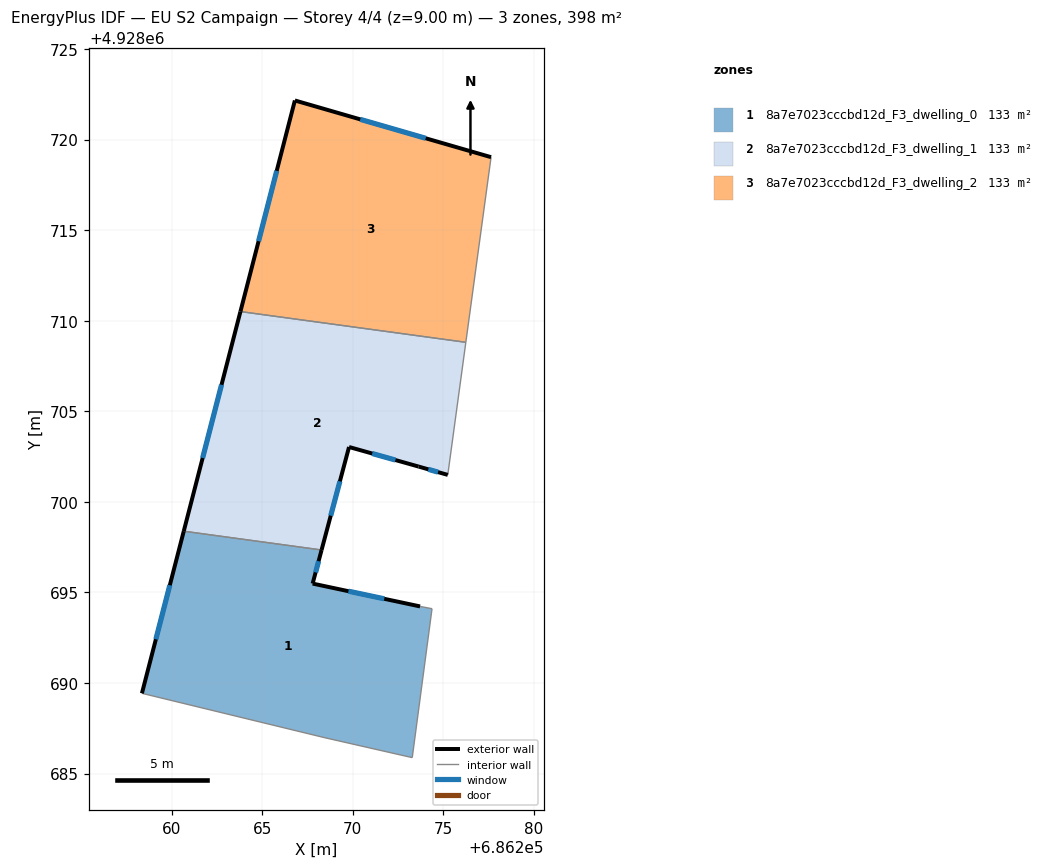
=== STOREY PLAN SPEC (per zone: floor XY polygon, exterior-wall plan segments, windows/doors) ===
zone 1: 8a7e7023cccbd12d_F3_dwelling_0  (132.6 m²)
  floor: (686273.72, 4928694.23) (686274.38, 4928694.11) (686273.29, 4928685.88) (686268.47, 4928686.98) (686258.36, 4928689.43) (686260.67, 4928698.38) (686268.28, 4928697.35) (686267.79, 4928695.49)
  exterior wall: (686260.67, 4928698.38) – (686258.36, 4928689.43)  [9.2 m]
    window: (686259.90, 4928695.40) – (686259.13, 4928692.42)  [3.1 m²]
  exterior wall: (686267.79, 4928695.49) – (686268.28, 4928697.35)  [1.9 m]
    window: (686267.95, 4928696.11) – (686268.12, 4928696.73)  [0.6 m²]
  exterior wall: (686273.72, 4928694.23) – (686267.79, 4928695.49)  [6.1 m]
    window: (686271.74, 4928694.65) – (686269.76, 4928695.07)  [2.0 m²]
  interior walls: 5
zone 2: 8a7e7023cccbd12d_F3_dwelling_1  (132.6 m²)
  floor: (686276.24, 4928708.81) (686275.25, 4928701.49) (686273.64, 4928701.95) (686269.80, 4928703.03) (686268.28, 4928697.35) (686260.67, 4928698.38) (686263.80, 4928710.51)
  exterior wall: (686268.28, 4928697.35) – (686269.80, 4928703.03)  [5.9 m]
    window: (686268.79, 4928699.24) – (686269.29, 4928701.14)  [2.0 m²]
  exterior wall: (686263.80, 4928710.51) – (686260.67, 4928698.38)  [12.5 m]
    window: (686262.76, 4928706.47) – (686261.72, 4928702.42)  [4.2 m²]
  exterior wall: (686273.64, 4928701.95) – (686275.25, 4928701.49)  [1.7 m]
    window: (686274.17, 4928701.80) – (686274.71, 4928701.64)  [0.6 m²]
  exterior wall: (686269.80, 4928703.03) – (686273.64, 4928701.95)  [4.0 m]
    window: (686271.08, 4928702.67) – (686272.36, 4928702.31)  [1.3 m²]
  interior walls: 3
zone 3: 8a7e7023cccbd12d_F3_dwelling_2  (132.6 m²)
  floor: (686277.64, 4928719.03) (686276.24, 4928708.81) (686263.80, 4928710.51) (686266.81, 4928722.16)
  exterior wall: (686277.64, 4928719.03) – (686266.81, 4928722.16)  [11.3 m]
    window: (686274.03, 4928720.07) – (686270.42, 4928721.12)  [3.8 m²]
  exterior wall: (686266.81, 4928722.16) – (686263.80, 4928710.51)  [12.0 m]
    window: (686265.81, 4928718.28) – (686264.80, 4928714.39)  [4.0 m²]
  interior walls: 2

=== DERIVED (storey summary) ===
Building: EU S2 Campaign
Storey: 4 of 4  (floor level z = 9.00 m)
Storey gross floor area: 397.7 m²
Zones on this storey: 3
  - 8a7e7023cccbd12d_F3_dwelling_0: floor 132.6 m²; exterior wall 17.2 m (51.7 m²); 3 window(s) 5.7 m²; WWR 11.1%
  - 8a7e7023cccbd12d_F3_dwelling_1: floor 132.6 m²; exterior wall 24.1 m (72.2 m²); 4 window(s) 8.0 m²; WWR 11.1%
  - 8a7e7023cccbd12d_F3_dwelling_2: floor 132.6 m²; exterior wall 23.3 m (69.9 m²); 2 window(s) 7.8 m²; WWR 11.1%
Zone adjacency (shared interzone walls):
  - 8a7e7023cccbd12d_F3_dwelling_0 ↔ 8a7e7023cccbd12d_F3_dwelling_1
  - 8a7e7023cccbd12d_F3_dwelling_1 ↔ 8a7e7023cccbd12d_F3_dwelling_2